9-way image classification set "content" from GitHub (tjnut3/CoffeeModel); label vocabulary: AAA grade coffee bean, black coffee bean, borer damaged coffee bean, elephant ear coffee bean, fade, half coffee bean, incomplete coffee bean, peaberry coffee bean, triangle coffee bean.

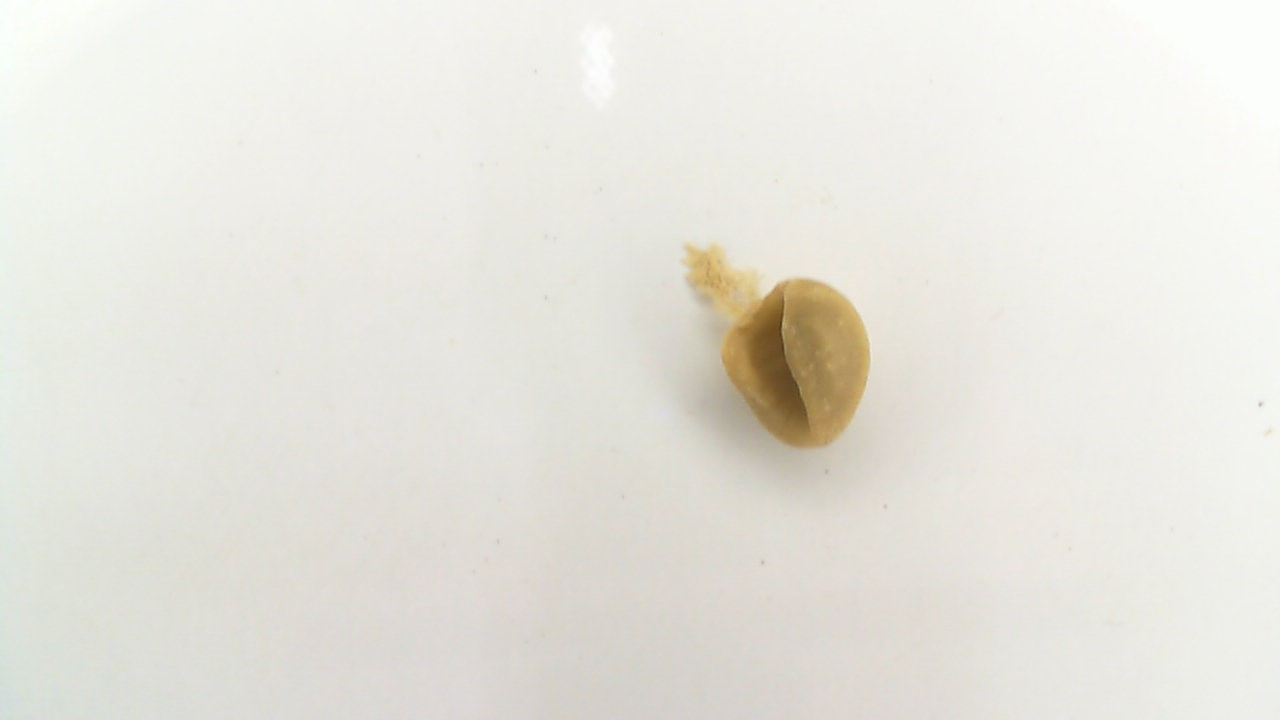
Label: elephant ear coffee bean

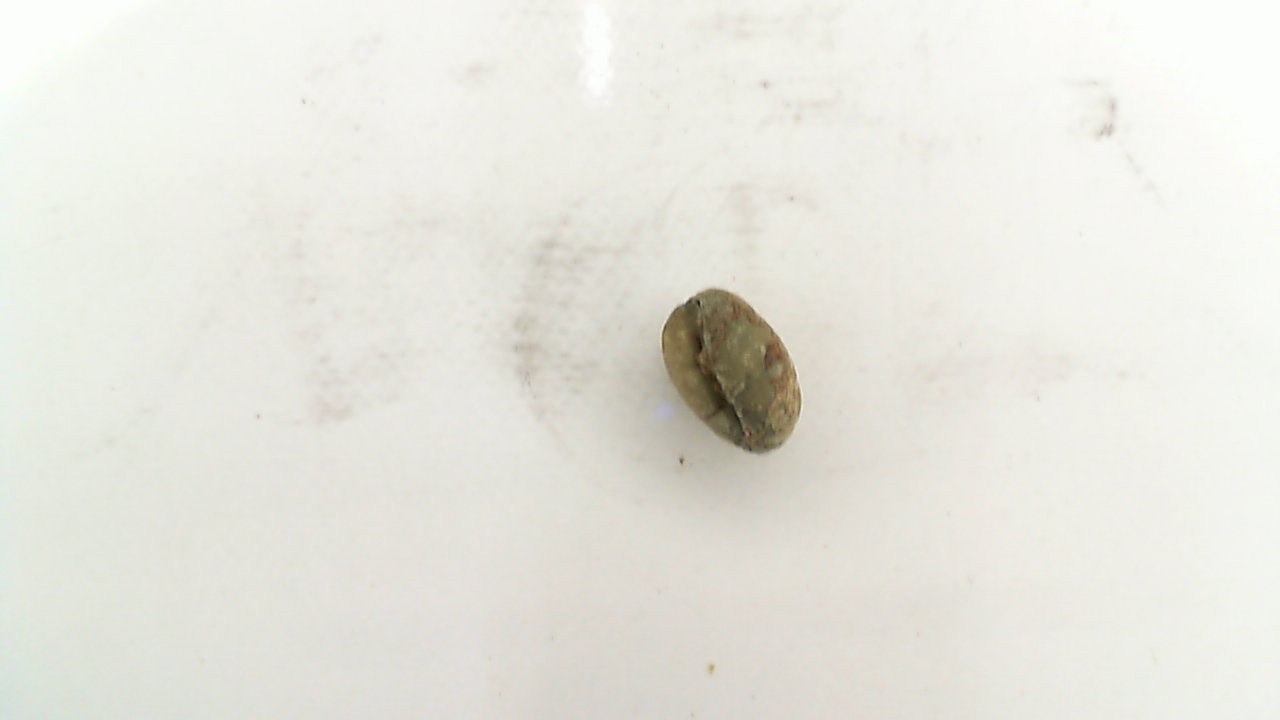
Label: black coffee bean

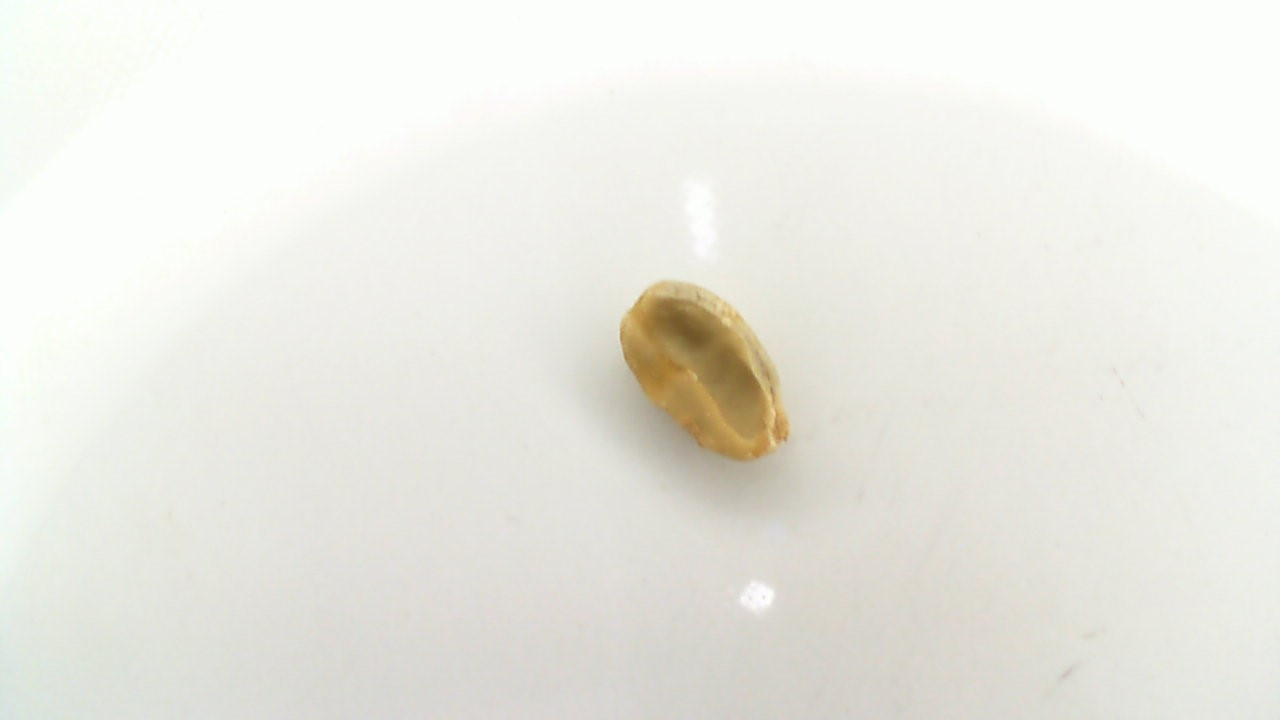
Label: half coffee bean

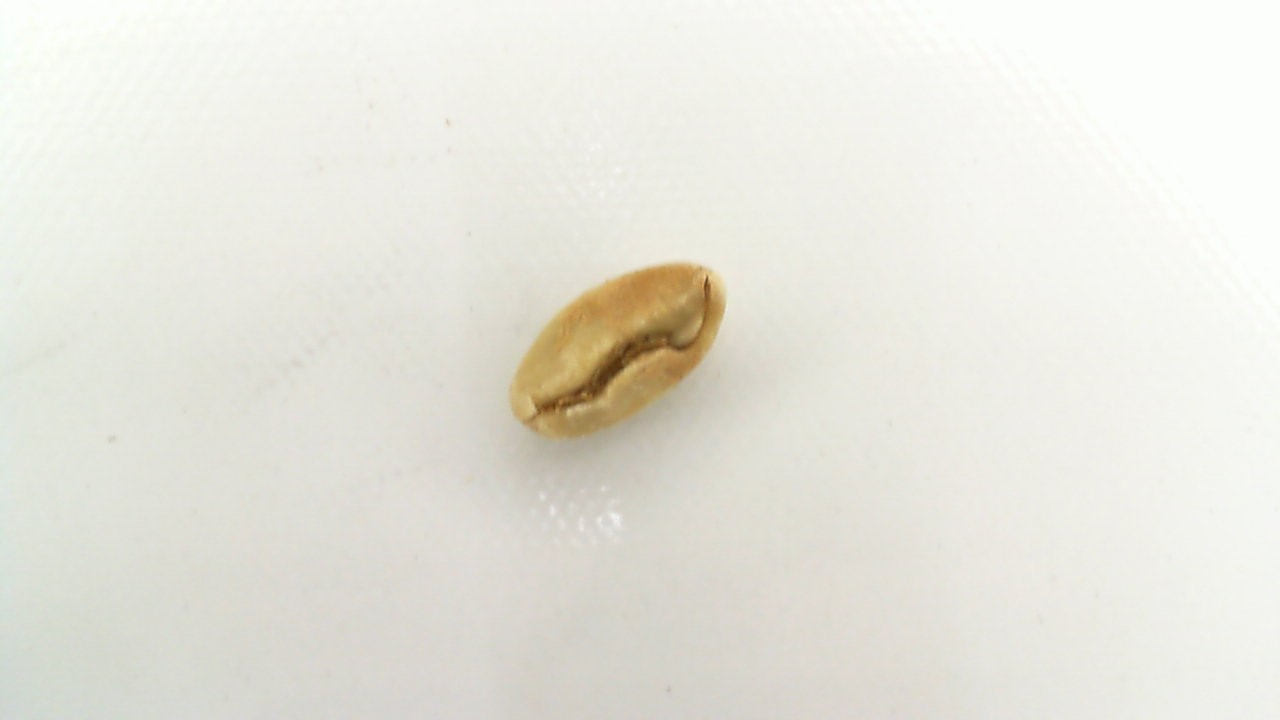
Label: triangle coffee bean

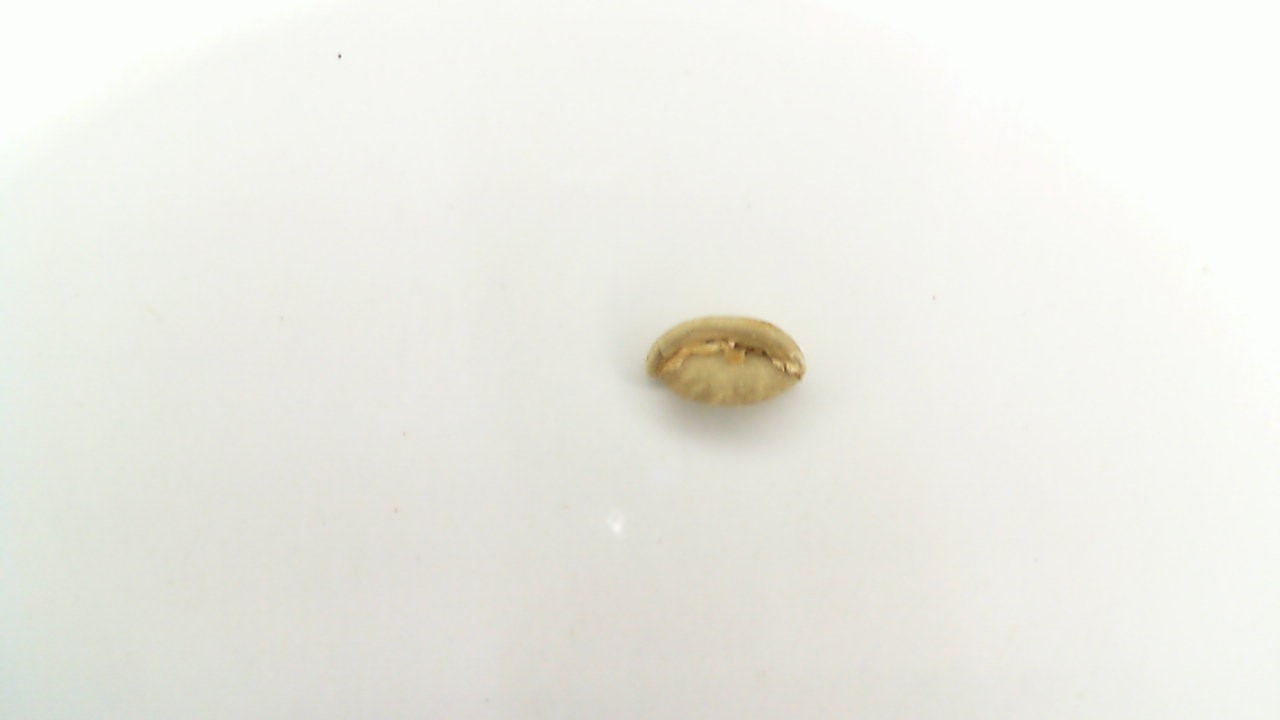
Label: incomplete coffee bean

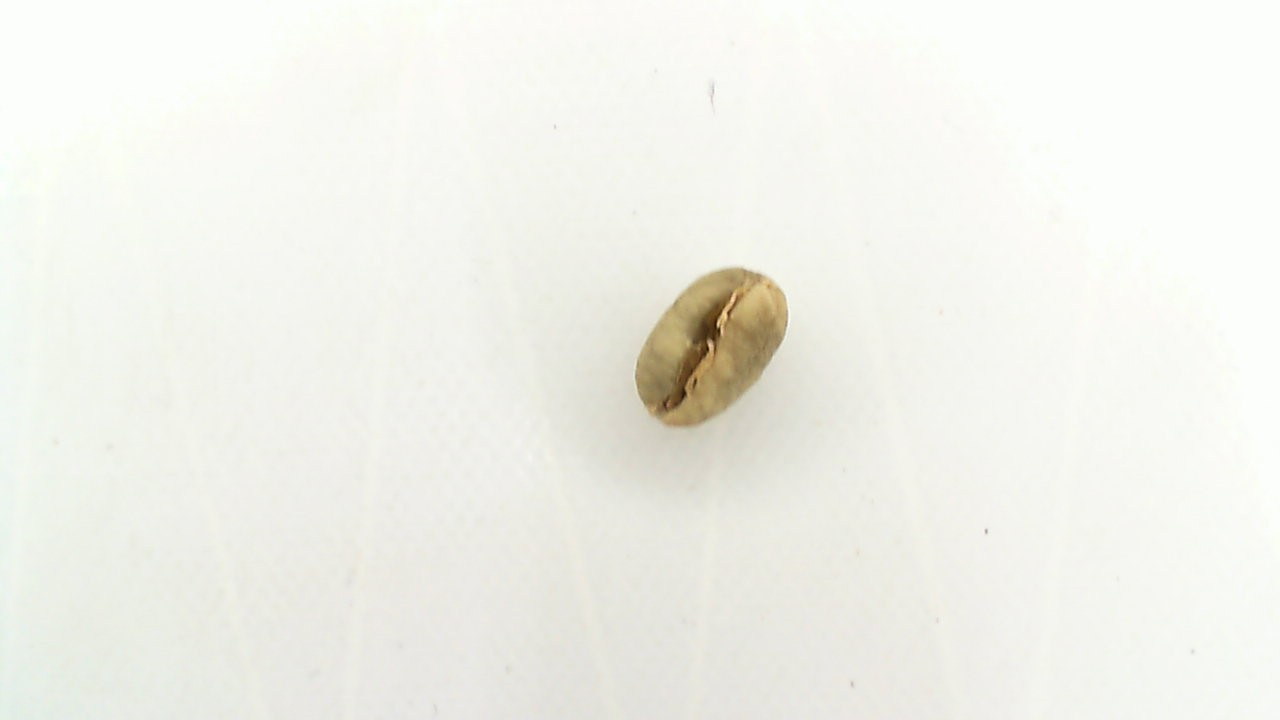
Label: peaberry coffee bean
